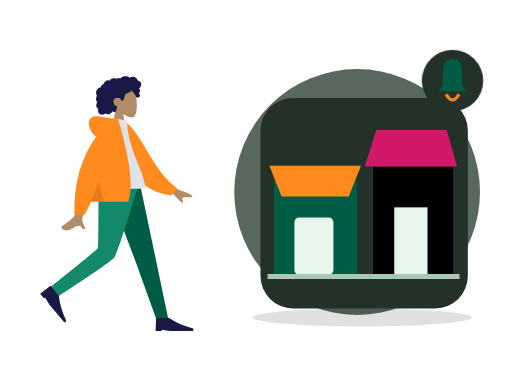
t = 0.00 s
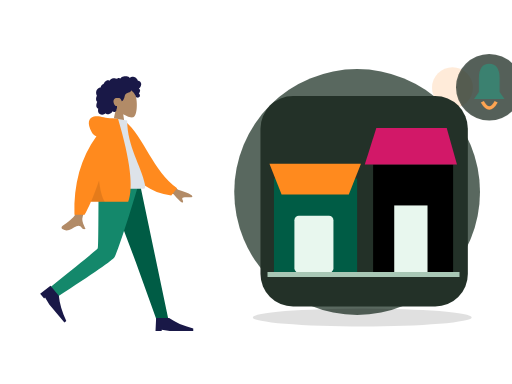
t = 0.70 s
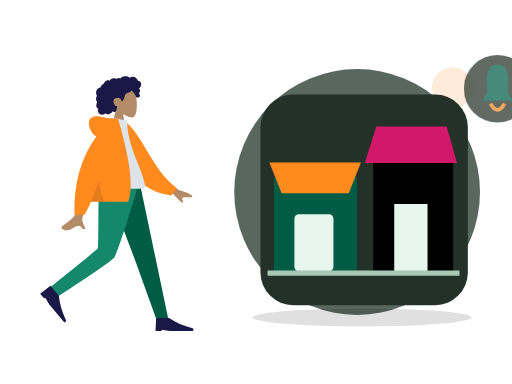
t = 1.05 s
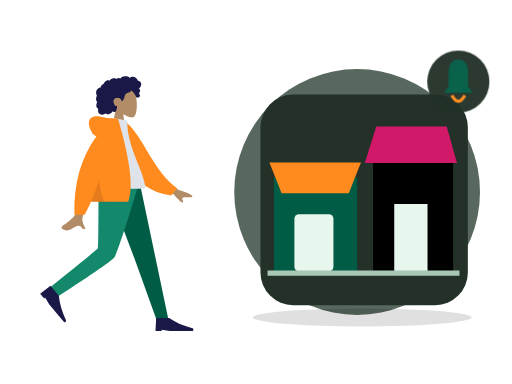
t = 1.75 s
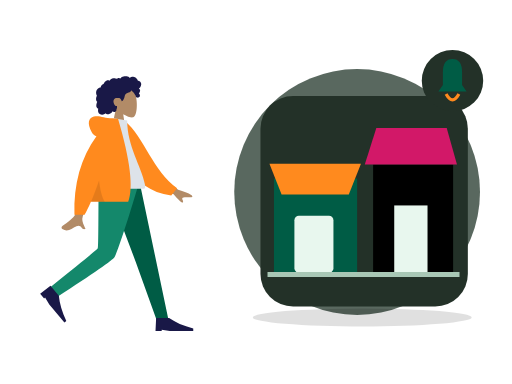
t = 2.10 s
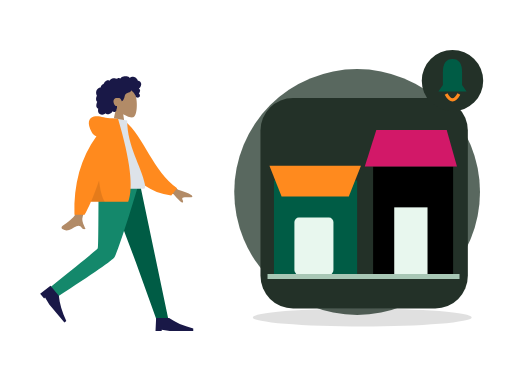
t = 2.80 s

The animated SVG that drew these frames (rendered in a browser with its animation timeline set to each time). Animation: 2 CSS @keyframes rules; one cycle of 2.80 s.

<?xml version="1.0" encoding="UTF-8"?>
<svg xmlns="http://www.w3.org/2000/svg" xmlns:xlink="http://www.w3.org/1999/xlink" width="800" height="600" viewBox="0 0 800 600" role="img" aria-labelledby="zil-192-title zil-192-desc" data-illustration="ZIL-192" data-base="BASE-VENUE" data-theme="dark" data-motion="on" data-requires-business-state="false" data-status="REVUE_VISUELLE_REQUISE">
<title id="zil-192-title">Promotions du mall</title><desc id="zil-192-desc">Illustration Zamurek. Géométrie vectorielle native. Famille BASE-VENUE. Sources Humaaans / IRA Design lorsque présentes. Pas de preuve transactionnelle.</desc>
<style><![CDATA[#zil-192-seal{transform-box:fill-box;transform-origin:center;animation:zil-192-hint 2s ease-in-out 1}#zil-192-device{transform-box:fill-box;transform-origin:center;animation:zil-192-float 2.8s ease-in-out 1}@keyframes zil-192-hint{0%,100%{scale:1;opacity:1}50%{scale:1.1;opacity:.72}}@keyframes zil-192-float{0%,100%{translate:0 0}50%{translate:0 -6px}}@media(prefers-reduced-motion:reduce){*{animation:none!important;transition:none!important}}]]></style>
<g id="zil-192-background" data-layer="decor">
<circle cx="558" cy="300" r="192" fill="#33453A" opacity=".81"/>
<ellipse cx="566" cy="496" rx="171" ry="14" fill="#005C452" opacity=".12"/>
<circle cx="707" cy="137" r="32" fill="#FF8A1E" opacity=".17"/>
<path d="M701 218l10 16 16 10-16 10-10 16-10-16-16-10 16-10z" fill="#D21868" opacity=".25"/></g>
<g id="zil-192-person" data-upstream="Humaaans" data-source="standing-23.svg"><svg x="9" y="89" width="355" height="445" viewBox="0 0 380 480" overflow="visible">
    
    <title>humaaans/standing-23</title>
    <desc>Created with Sketch.</desc>
    <g id="zil-192-person-node-0" data-part="part" stroke="none" stroke-width="1" fill="none" fill-rule="evenodd">
        <g id="zil-192-person-node-1" data-part="part" transform="translate(34.000000, 18.000000)">
            <g id="zil-192-person-node-2" data-part="head" transform="translate(85.439497, 0.000000)">
                <g id="zil-192-person-node-3" data-part="head" stroke-width="1" transform="translate(56.316359, 32.329762)" fill="#B28B67">
                    <path d="M8.61668863,35.9695996 C3.8111203,30.3288374 0.558611141,23.4160055 1.10210733,15.6699789 C2.66807119,-6.64848056 33.7361385,-1.73870383 39.7795208,9.52573796 C45.8229031,20.7901798 45.1047922,49.3633705 37.294259,51.3766405 C34.1794292,52.1795298 27.5439155,50.2127726 20.7905107,46.1421897 L25.0294931,76.1313749 L0,76.1313749 L8.61668863,35.9695996 Z"></path>
                </g>
                <path d="M107.18432,26.2397085 C106.666011,24.4178338 105.271891,22.8579294 103.393081,22.3951495 C102.937473,22.2828961 102.466945,22.2375565 101.998137,22.2564594 C101.829973,22.2631713 101.782811,22.3116615 101.704229,22.194066 C101.645929,22.1068795 101.644622,21.8938789 101.620628,21.7914194 C101.545966,21.4728088 101.452603,21.1581705 101.337377,20.8516825 C100.944262,19.8063356 100.28364,18.8811868 99.4872363,18.1018509 C97.9976224,16.6438581 95.984887,15.6376184 93.8937763,15.4555747 C92.7492892,15.3559918 91.6131209,15.5419393 90.5311278,15.9142452 C89.9709499,16.1069732 89.4277534,16.3469585 88.8987194,16.6122847 C88.7394249,16.6921428 88.2226284,17.0832832 88.0627839,17.0579423 C87.886233,17.0299988 87.5314124,16.5912586 87.3878617,16.4811283 C85.6134838,15.1197734 83.4223413,14.5845322 81.2122237,14.6009011 C78.7176172,14.6193246 76.3154798,14.7439745 74.2349567,16.2647032 C73.7945419,16.5866698 73.375096,16.9391825 72.9757252,17.3103241 C72.7654179,17.5057231 72.5617106,17.7084504 72.3674221,17.9196018 C72.2502027,18.0469913 72.1360771,18.1772573 72.0262141,18.3110162 C71.8397631,18.5380571 71.8696695,18.6126416 71.6086932,18.4542266 C70.607413,17.8459077 69.4471133,17.5614046 68.2784261,17.7050259 C67.58446,17.7903632 66.9092628,17.9987066 66.2681658,18.2729364 C66.0498834,18.3662868 65.544637,18.7386612 65.3119859,18.7422912 C65.0811909,18.7458526 64.5830259,18.4006683 64.3452871,18.3129339 C63.0612368,17.8389218 61.6772234,17.7220797 60.3275853,17.9411074 C58.9353906,18.1671209 57.5678086,18.7225663 56.3882588,19.490122 C55.8209309,19.859346 55.3259283,20.2684305 54.9283451,20.817438 C54.7566754,21.0544783 54.6015059,21.3052163 54.4069424,21.5249974 C54.293023,21.6536881 54.0674531,21.7857348 54.0063341,21.9486016 C54.0429093,21.8510733 52.4837888,21.2500142 52.336663,21.2115919 C51.5528402,21.0068784 50.7547174,21.0483827 49.9871884,21.30097 C48.5439123,21.7759409 47.3026934,22.8410811 46.2825757,23.9331375 C45.7586292,24.494062 45.3001331,25.1140925 44.9109374,25.7746685 C44.7244177,26.0910875 44.5538481,26.416547 44.3977848,26.7489239 C44.3221594,26.9099414 44.2720404,27.1113674 44.1724211,27.256427 C44.0439954,27.4433334 43.9577137,27.4468948 43.7251313,27.5283967 C42.5439315,27.9422069 41.4671635,28.6426435 40.647178,29.5890923 C39.8177737,30.5466364 39.279596,31.7258107 39.0539573,32.967584 C39.0406885,33.0407302 39.0327822,33.3438623 38.9899508,33.3834489 C38.9312379,33.4379661 38.6937055,33.413858 38.6038488,33.4244053 C38.2926847,33.4609099 37.9837206,33.5152216 37.6788815,33.587409 C37.1169161,33.7204146 36.5699383,33.916156 36.0525232,34.1721677 C34.0355253,35.1701203 32.5931429,37.041033 31.8872143,39.1462465 C31.146498,41.3555632 31.1596293,43.8867095 32.0449276,46.0547958 C32.1879283,46.4049799 32.3580855,46.7448905 32.5579427,47.0664462 C32.6806621,47.2638313 32.7202623,47.2643108 32.6405807,47.4714214 C32.5517552,47.7018182 32.3895044,47.9257086 32.2840413,48.1508318 C31.9399458,48.8855128 31.6993883,49.6647116 31.5474501,50.4605533 C31.2981613,51.7660213 31.1746169,53.1379235 31.4205369,54.4533224 C31.5347312,55.0641069 31.7336948,55.6611936 32.0372276,56.2052013 C32.1919846,56.4825816 32.373073,56.7456477 32.5775366,56.9889889 C32.6836871,57.115351 32.7964377,57.2360286 32.9143446,57.3516379 C32.9817887,57.4176613 33.0702016,57.475466 33.1275394,57.5492286 C33.2675151,57.7290806 33.2969403,57.5812129 33.2247524,57.8453063 C33.1238269,58.2145303 32.8950257,58.578823 32.7549125,58.9381161 C32.6105368,59.3083674 32.4800486,59.6836868 32.360698,60.0627047 C32.1189717,60.8301919 31.9145769,61.6115824 31.78677,62.4063967 C31.5413313,63.9323991 31.5844377,65.5583954 32.3062477,66.958926 C32.614868,67.5579989 33.0576203,68.0835146 33.5946293,68.4923252 C33.8574619,68.692313 34.1421571,68.8646997 34.4408087,69.0062663 C34.5942594,69.0791386 34.7901979,69.1103695 34.8601858,69.2587851 C34.9355362,69.4183644 34.8236794,69.7352628 34.798173,69.9136765 C34.5762468,71.4657732 34.46494,73.0953994 34.9263236,74.6164021 C35.3512696,76.0173436 36.2868931,77.2542541 37.5016431,78.0731766 C39.858199,79.6617779 43.0347403,79.5721943 45.510853,78.3004229 C46.1562813,77.9688679 46.7601156,77.5572493 47.2987746,77.0717311 C48.6704129,78.9181933 51.4929587,78.8597722 53.4976502,78.3336401 C55.995213,77.6782008 57.9992858,75.9415263 59.153948,73.6597483 C60.7327999,75.5817539 64.0462919,74.9581619 65.1411412,72.8730842 C65.4091301,72.362773 65.5680809,71.8003417 65.6463188,71.2311985 C65.6875003,70.9319018 65.6612376,70.6300025 65.6921753,70.3331028 C65.731638,69.9547699 65.9843643,69.5871212 66.1296338,69.2211162 C66.4125415,68.5088311 66.5881987,67.7730542 66.5957612,67.0047451 C66.59968,66.6036053 66.5488735,66.2126704 66.510717,65.8147495 C66.4764106,65.4565523 66.5757548,65.1228056 66.6321989,64.7692657 C65.9916518,64.8747386 65.2112666,64.7020095 64.607776,64.5162675 C64.0155604,64.3340183 63.4608826,63.8539793 63.0428805,63.4155815 C62.0723317,62.3975616 61.4794287,61.0630544 61.0739391,59.7348481 C60.1838283,56.8196842 60.5486864,53.3221588 63.4808202,51.7222568 C64.8467522,50.97696 68.9389121,50.9794047 70.5657976,51.3477557 C72.2763966,51.7350608 74.2156378,55.509559 74.3110633,55.8643318 C74.3701198,56.0839074 74.3404197,56.3556716 74.5421332,56.501964 C74.9854355,56.8236566 75.7165268,56.2654031 76.0435034,55.989872 C76.6077376,55.5143532 77.0102021,54.8816523 77.3587664,54.2403217 C78.1182516,52.843147 78.7305422,51.3448142 79.1630507,49.8152504 C79.4964899,48.6360075 79.7096848,47.4199862 80.1454932,46.27081 C80.5791705,45.1273184 81.262824,44.1052577 82.3257732,43.4574892 C83.4820854,42.7528064 84.8075234,42.3816647 86.0769299,41.9388151 C87.3351989,41.4999379 88.5717427,40.9635324 89.547104,40.0322881 C89.7615363,39.8275061 89.9698499,39.6099167 90.1424821,39.3688356 C90.2787453,39.1785048 90.4134272,38.8141436 90.6210533,38.693466 C90.9438362,38.5057378 91.4149136,38.9939271 91.69404,39.1711765 C93.0711096,40.0457804 94.2199967,41.2655687 95.146614,42.5980898 C96.068075,43.9233511 96.8241777,45.1985469 97.4385996,46.6783878 C97.8943457,47.7759233 98.1787795,49.1815221 98.9803399,50.0809875 C99.3381855,50.4826067 101.998137,50.7255754 102.859716,50.3749421 C103.721295,50.0243088 104.686894,49.113855 104.976058,48.5432735 C105.272097,47.9592682 105.342841,47.3177321 105.216341,46.6783878 C105.141953,46.3022464 104.990015,45.9508981 104.906895,45.5814687 C104.836907,45.2711452 104.773382,44.977807 104.622338,44.6935094 C104.336061,44.1547753 103.846971,43.7675387 103.257162,43.6056308 C103.870965,43.0397066 104.37958,42.3626933 104.731513,41.6058903 C105.097196,40.8196371 105.407123,39.8634628 105.495055,39.000502 C105.566555,38.2995861 105.456211,37.5733977 105.072515,36.9710373 C104.669982,36.3391582 103.956903,35.9269232 103.339937,35.5327693 C104.282367,34.7954172 105.088946,33.8986913 105.752043,32.9058754 C107.041594,30.9751718 107.839235,28.5414853 107.18432,26.2397085 Z" id="zil-192-person-node-4" data-part="part" fill="#191847"></path>
            </g>
            <g id="zil-192-person-node-5" data-part="legs" transform="translate(0.000000, 194.763541)">
                <polygon id="zil-192-person-node-6" data-part="part" fill="#005C45" points="133.49063 0 183.634758 132.684377 218.782099 230.479916 238.82308 230.479916 190.509575 1.02353644e-13"></polygon>
                <path d="M121.097514,0 C120.552445,45.5267591 120.946508,106.821151 119.676509,109.659057 C118.829844,111.550995 92.4953159,133.107162 40.6729263,174.327559 L51.0027861,191.89278 C112.527888,152.21665 144.863197,129.735517 148.008713,124.44938 C152.726988,116.520175 176.431228,43.5545895 188.764094,0 L121.097514,0 Z" id="zil-192-person-node-7" data-part="part" fill="#14886B"></path>
                <g id="zil-192-person-node-8" data-part="part" transform="translate(58.923598, 197.107258) rotate(50.000000) translate(-58.923598, -197.107258) translate(27.115284, 176.249347)" fill="#191847">
                    <path d="M0,41.7158218 L1.04289555,19.8150154 L22.943702,19.8150154 C33.3284421,27.1152842 46.8860842,33.0250256 63.6166283,37.5442397 L63.6166283,41.7158218 L23.9865976,41.7158218 L10.4289555,39.6300307 L10.4289555,41.7158218 L0,41.7158218 Z" id="zil-192-person-node-9" data-part="part"></path>
                </g>
                <g id="zil-192-person-node-10" data-part="part" transform="translate(216.922274, 207.536214)" fill="#191847">
                    <path d="M0,41.7158218 L1.04289555,19.8150154 L22.943702,19.8150154 C33.3284421,27.1152842 46.8860842,33.0250256 63.6166283,37.5442397 L63.6166283,41.7158218 L23.9865976,41.7158218 L10.4289555,39.6300307 L10.4289555,41.7158218 L0,41.7158218 Z" id="zil-192-person-node-11" data-part="part"></path>
                </g>
            </g>
            <g id="zil-192-person-node-12" data-part="body" transform="translate(22.922792, 85.404334)">
                <path d="M198.964869,96.1669474 L232.231433,120.595314 C241.254011,123.029931 248.792082,126.059006 254.845649,129.682538 C256.275606,130.985537 258.003844,133.624326 252.073465,133.168278 C246.143085,132.712229 239.884706,132.499245 239.066429,134.522006 C238.248152,136.544766 241.836896,138.963766 240.182801,141.693 C239.080072,143.512489 233.870334,138.950187 224.553589,128.006095 L191.610963,114.34562 L198.964869,96.1669474 Z M71.2380339,97.0100305 L93.0318307,97.0957353 C79.5751668,140.53616 72.3105679,163.585377 71.2380339,166.243387 C68.8248325,172.223909 73.9314912,181.33214 76.1153011,186.226836 C69.002705,189.409511 69.7605597,177.622767 60.788211,181.797022 C52.5986673,185.607089 46.3689017,192.510675 36.9070672,186.672433 C35.7437902,185.954655 34.4690282,183.252093 37.5490144,181.140184 C45.2223833,175.878647 56.2801726,166.67001 57.7742541,163.638916 C59.8117011,159.505478 64.2996277,137.295849 71.2380339,97.0100305 Z" id="zil-192-person-node-13" data-part="part" fill="#B28B67"></path>
                <path d="M127.996379,9.99126343 L136.845297,7.66438547 C172.696724,33.5424787 191.22711,87.6619834 234.647976,113.391279 L225.880465,126.441219 C154.233028,123.866416 130.7617,57.9296166 127.996379,9.99126343 Z" id="zil-192-person-node-14" data-part="part" fill="#FF8A1E" transform="translate(181.322177, 67.052802) rotate(5.000000) translate(-181.322177, -67.052802) "></path>
                <path d="M93.8605991,118.890092 C130.019619,118.890092 156.617436,118.890092 173.65405,118.890092 C177.300204,118.890092 176.613156,113.625177 176.086082,110.968472 C170.003016,80.3068849 146.257032,47.2551777 146.257032,3.60918021 L123.240844,0 C104.2035,30.6177517 97.6200564,68.3144034 93.8605991,118.890092 Z" id="zil-192-person-node-15" data-part="part" fill="#DDE3E9"></path>
                <path d="M94.5018144,30.0958364 C91.159002,29.1349436 88.5118406,26.8938416 86.5603303,23.3725304 C78.1478728,8.19306644 81.186005,-0.164352814 90.176254,-2.91148372 C99.1665031,-5.65861462 107.183923,-2.17603713e-14 121.507793,-7.54951657e-15 C122.286892,-6.66133815e-15 123.000459,0.0488414414 123.648494,0.146524324 L130.853759,0.557677906 C151.526451,70.6198746 157.227856,117.364282 147.957974,140.790899 L85.1543132,140.790899 C81.433263,149.467655 77.8725321,156.767924 74.4721203,162.691705 L57.359255,162.691705 C55.7486939,110.616897 68.1295471,66.4182737 94.5018144,30.0958364 Z" id="zil-192-person-node-16" data-part="part" fill="#FF8A1E"></path>
                <path d="M98.8302349,104.808535 C100.805398,121.334664 104.015698,133.328785 108.461137,140.790899 L85.1543132,140.790899 C89.4948142,130.669705 94.0534546,118.675583 98.8302345,104.808534 Z" id="zil-192-person-node-17" data-part="part" fill-opacity="0.1" fill="#000000"></path>
            </g>
        </g>
    </g>
</svg></g>
<g id="zil-192-device" data-layer="object" transform="translate(407 153)">
<rect x="0" y="0" width="324" height="329" rx="51" fill="#233128" stroke="#FF8A1EUTLINE" stroke-width="4"/>
<g id="zil-192-object-geometry" transform="translate(1 16)"><path d="M20 113h130v147H20z" fill="#005C45"/><path d="M13 90h143l-19 48H32z" fill="#FF8A1E"/><rect x="52" y="171" width="61" height="89" rx="7" fill="#E8F7EE"/><path d="M175 91h125v169H175z" fill="#005C452"/><path d="M162 91l18-57h110l16 57" fill="#D21868"/><rect x="208" y="155" width="52" height="105" fill="#E8F7EE"/><path d="M10 263h300" stroke="#A8C7B5" stroke-width="8"/></g>
</g>

<g id="zil-192-seal" data-layer="contextual-accessory" transform="translate(707 126)">
<circle r="48" fill="#233128" stroke="#FF8A1EUTLINE" stroke-width="4"/>
<g id="zil-192-context-symbol"><path d="M-22 17l7-10v-20q0-21 15-21 15 0 15 21V7l7 10z" fill="#005C45"/><path d="M-10 21q10 18 20 0" stroke="#FF8A1E" stroke-width="5" fill="none"/></g></g>
</svg>
